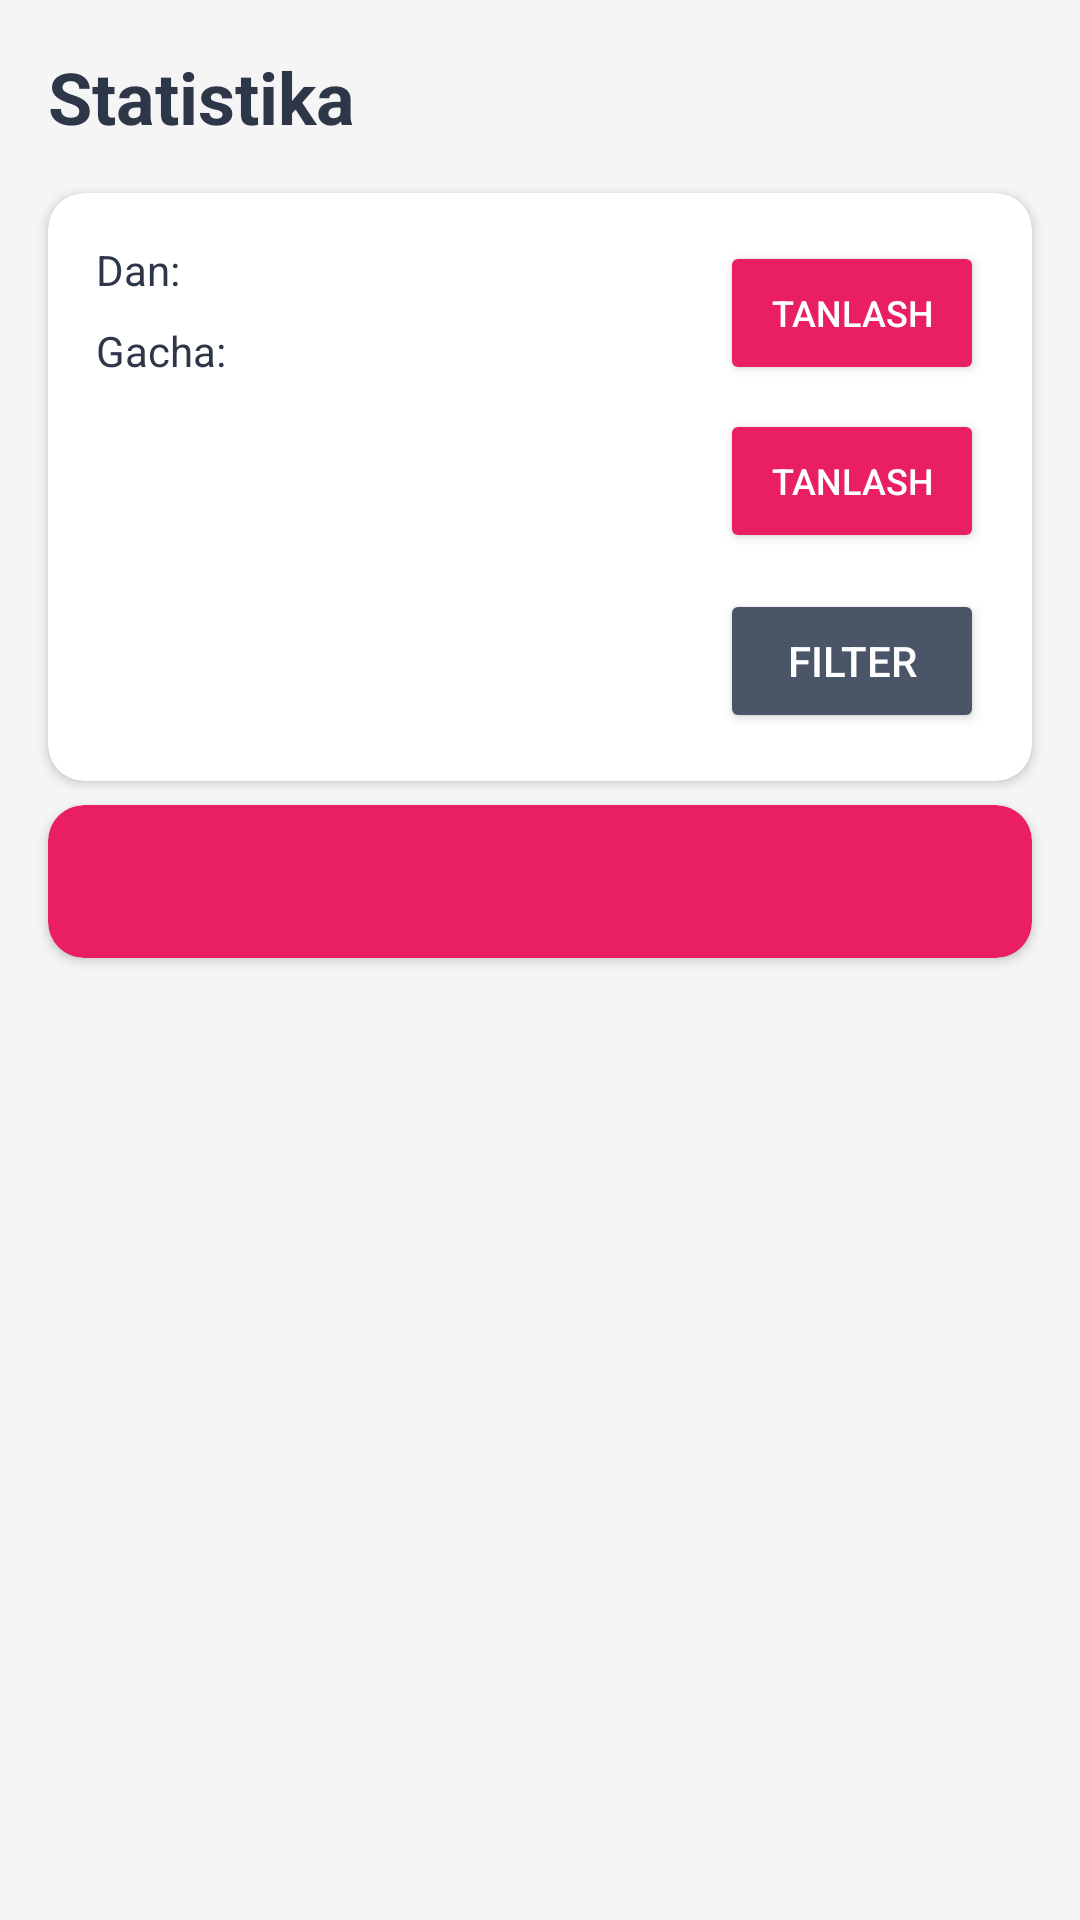

Android layout source for this screen:
<!-- AndroidManifest.xml: application theme Theme.DavomatDaftarchasi -->
<!-- res/layout/fragment_statistika.xml -->
<?xml version="1.0" encoding="utf-8"?>
<androidx.constraintlayout.widget.ConstraintLayout
    xmlns:android="http://schemas.android.com/apk/res/android"
    xmlns:app="http://schemas.android.com/apk/res-auto"
    android:layout_width="match_parent"
    android:layout_height="match_parent"
    android:background="#F5F5F5">

    <TextView
        android:id="@+id/headerText"
        android:layout_width="0dp"
        android:layout_height="wrap_content"
        android:text="Statistika"
        android:textSize="24sp"
        android:textStyle="bold"
        android:textColor="#2D3748"
        android:padding="16dp"
        app:layout_constraintTop_toTopOf="parent"
        app:layout_constraintStart_toStartOf="parent"
        app:layout_constraintEnd_toEndOf="parent" />

    <androidx.cardview.widget.CardView
        android:id="@+id/filterCard"
        android:layout_width="0dp"
        android:layout_height="wrap_content"
        android:layout_marginStart="16dp"
        android:layout_marginEnd="16dp"
        app:cardCornerRadius="12dp"
        app:cardElevation="2dp"
        app:cardBackgroundColor="#FFFFFF"
        app:layout_constraintTop_toBottomOf="@+id/headerText"
        app:layout_constraintStart_toStartOf="parent"
        app:layout_constraintEnd_toEndOf="parent">

        <androidx.constraintlayout.widget.ConstraintLayout
            android:layout_width="match_parent"
            android:layout_height="wrap_content"
            android:padding="16dp">

            <TextView
                android:id="@+id/boshlanishSanaText"
                android:layout_width="0dp"
                android:layout_height="wrap_content"
                android:text="Dan: "
                android:textSize="14sp"
                android:textColor="#2D3748"
                app:layout_constraintTop_toTopOf="parent"
                app:layout_constraintStart_toStartOf="parent"
                app:layout_constraintEnd_toStartOf="@+id/boshlanishButton" />

            <Button
                android:id="@+id/boshlanishButton"
                android:layout_width="wrap_content"
                android:layout_height="wrap_content"
                android:text="Tanlash"
                android:textSize="12sp"
                android:backgroundTint="#E91E63"
                android:textColor="#FFFFFF"
                app:layout_constraintTop_toTopOf="parent"
                app:layout_constraintEnd_toEndOf="parent" />

            <TextView
                android:id="@+id/tugashSanaText"
                android:layout_width="0dp"
                android:layout_height="wrap_content"
                android:text="Gacha: "
                android:textSize="14sp"
                android:textColor="#2D3748"
                android:layout_marginTop="8dp"
                app:layout_constraintTop_toBottomOf="@+id/boshlanishSanaText"
                app:layout_constraintStart_toStartOf="parent"
                app:layout_constraintEnd_toStartOf="@+id/tugashButton" />

            <Button
                android:id="@+id/tugashButton"
                android:layout_width="wrap_content"
                android:layout_height="wrap_content"
                android:text="Tanlash"
                android:textSize="12sp"
                android:backgroundTint="#E91E63"
                android:textColor="#FFFFFF"
                android:layout_marginTop="8dp"
                app:layout_constraintTop_toBottomOf="@+id/boshlanishButton"
                app:layout_constraintEnd_toEndOf="parent" />

            <Spinner
                android:id="@+id/sinfSpinner"
                android:layout_width="0dp"
                android:layout_height="wrap_content"
                android:layout_marginTop="12dp"
                android:background="@drawable/bg_spinner"
                android:padding="8dp"
                app:layout_constraintTop_toBottomOf="@+id/tugashSanaText"
                app:layout_constraintStart_toStartOf="parent"
                app:layout_constraintEnd_toStartOf="@+id/filterButton" />

            <Button
                android:id="@+id/filterButton"
                android:layout_width="wrap_content"
                android:layout_height="wrap_content"
                android:text="Filter"
                android:textColor="#FFFFFF"
                android:backgroundTint="#4A5568"
                android:layout_marginTop="12dp"
                android:layout_marginStart="8dp"
                app:layout_constraintTop_toBottomOf="@+id/tugashButton"
                app:layout_constraintEnd_toEndOf="parent"
                app:layout_constraintBottom_toBottomOf="parent" />

        </androidx.constraintlayout.widget.ConstraintLayout>
    </androidx.cardview.widget.CardView>

    <androidx.cardview.widget.CardView
        android:id="@+id/umumiyCard"
        android:layout_width="0dp"
        android:layout_height="wrap_content"
        android:layout_marginStart="16dp"
        android:layout_marginEnd="16dp"
        android:layout_marginTop="8dp"
        app:cardCornerRadius="12dp"
        app:cardElevation="2dp"
        app:cardBackgroundColor="#E91E63"
        app:layout_constraintTop_toBottomOf="@+id/filterCard"
        app:layout_constraintStart_toStartOf="parent"
        app:layout_constraintEnd_toEndOf="parent">

        <TextView
            android:id="@+id/umumiyText"
            android:layout_width="match_parent"
            android:layout_height="wrap_content"
            android:text=""
            android:textSize="14sp"
            android:textColor="#FFFFFF"
            android:textStyle="bold"
            android:padding="16dp" />

    </androidx.cardview.widget.CardView>

    <androidx.recyclerview.widget.RecyclerView
        android:id="@+id/recyclerStat"
        android:layout_width="0dp"
        android:layout_height="0dp"
        android:layout_marginTop="8dp"
        android:padding="8dp"
        app:layout_constraintTop_toBottomOf="@+id/umumiyCard"
        app:layout_constraintBottom_toBottomOf="parent"
        app:layout_constraintStart_toStartOf="parent"
        app:layout_constraintEnd_toEndOf="parent" />

    <TextView
        android:id="@+id/boshtText"
        android:layout_width="wrap_content"
        android:layout_height="wrap_content"
        android:text="Statistika ma'lumotlari yo'q"
        android:textColor="#A0AEC0"
        android:textSize="16sp"
        android:visibility="gone"
        app:layout_constraintTop_toTopOf="@+id/recyclerStat"
        app:layout_constraintBottom_toBottomOf="@+id/recyclerStat"
        app:layout_constraintStart_toStartOf="parent"
        app:layout_constraintEnd_toEndOf="parent" />

</androidx.constraintlayout.widget.ConstraintLayout>
<!-- resources referenced by this layout -->
<resources>
  <style name="Theme.DavomatDaftarchasi" parent="Theme.MaterialComponents.DayNight.NoActionBar">
          <item name="colorPrimary">#E91E63</item>
          <item name="colorPrimaryVariant">#C2185B</item>
          <item name="colorOnPrimary">#FFFFFF</item>
          <item name="colorSecondary">#4A5568</item>
          <item name="colorOnSecondary">#FFFFFF</item>
          <item name="android:statusBarColor">@color/asosiyRang</item>
      </style>
  <color name="asosiyRang">#E91E63</color>
</resources>
